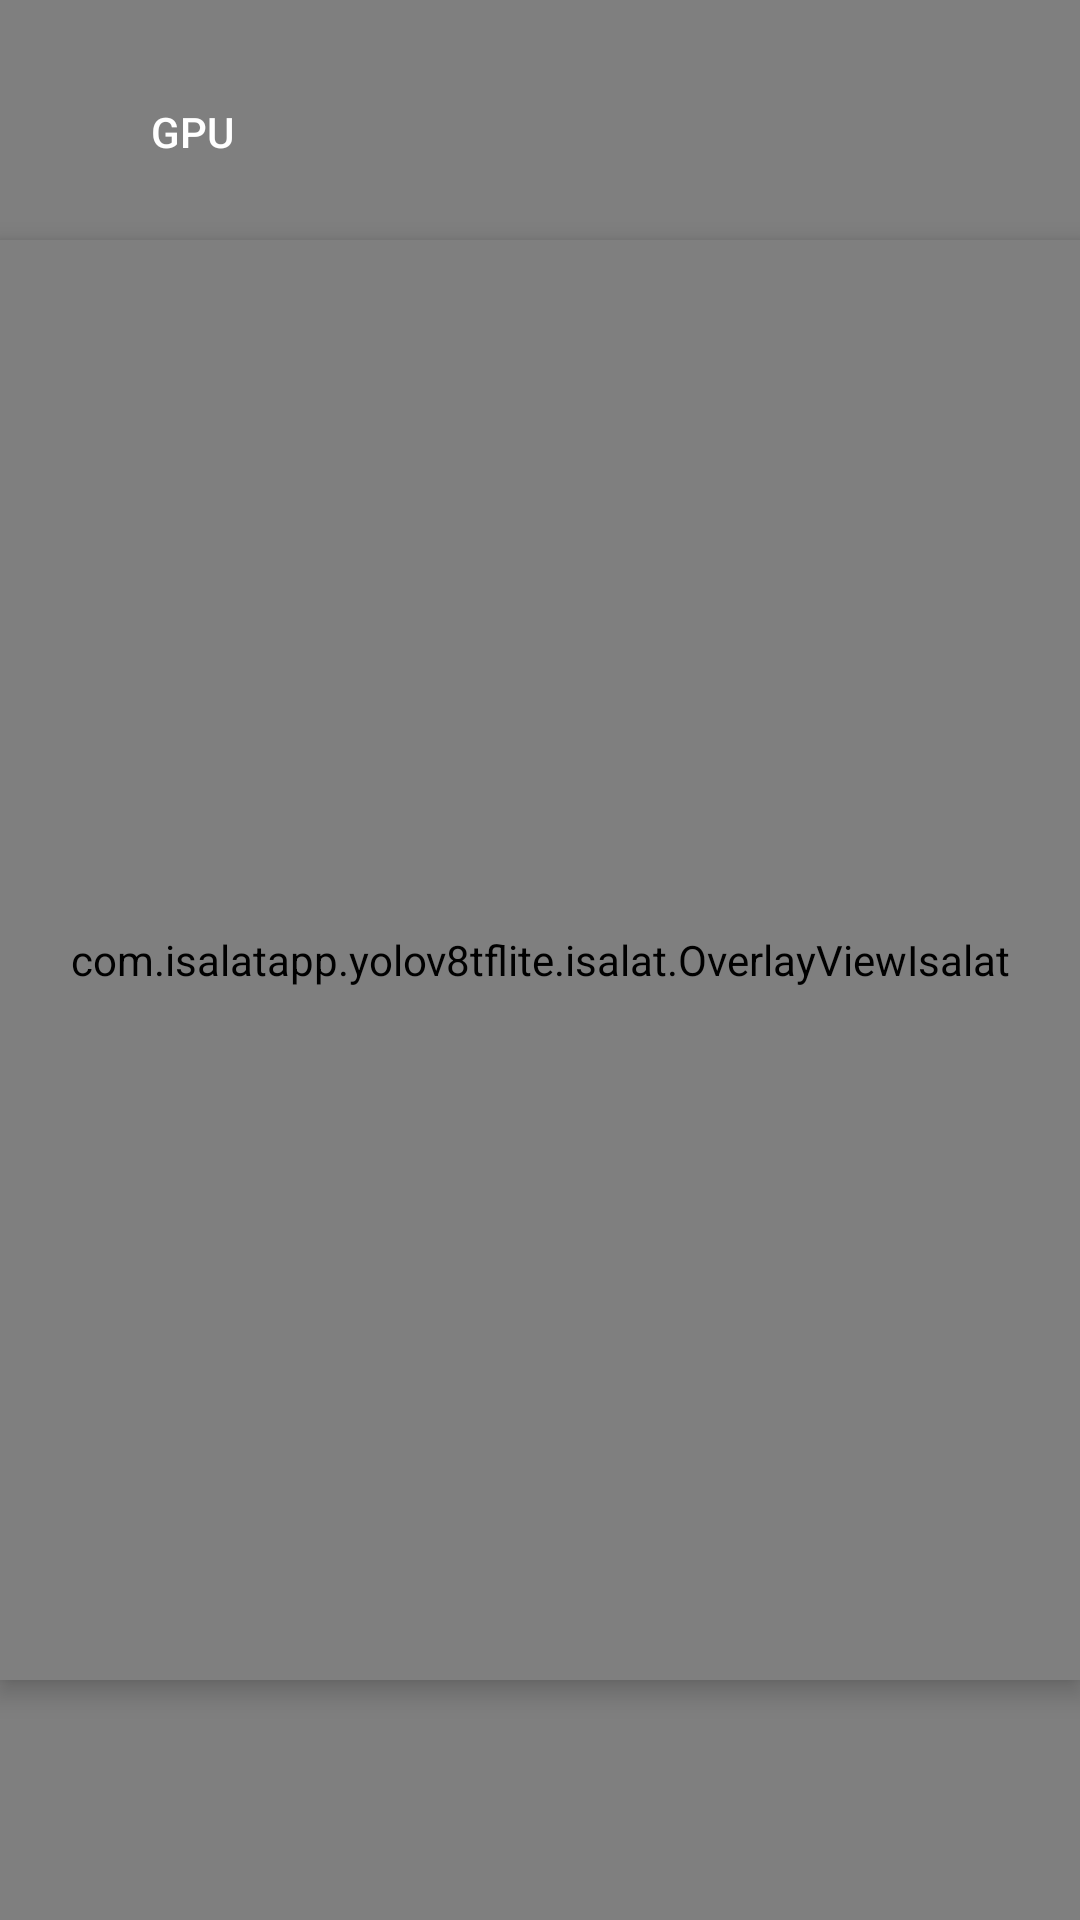

Produce the Android XML layout that renders to this screen, including the resource entries it uses.
<!-- AndroidManifest.xml: application theme Theme.IsalatApp -->
<!-- res/layout/fragment_isalat_model.xml -->
<?xml version="1.0" encoding="utf-8"?>
<androidx.constraintlayout.widget.ConstraintLayout xmlns:android="http://schemas.android.com/apk/res/android"
    xmlns:app="http://schemas.android.com/apk/res-auto"
    xmlns:tools="http://schemas.android.com/tools"
    android:id="@+id/camera_container"
    android:layout_width="match_parent"
    android:layout_height="match_parent"
    android:background="@color/black">

    <androidx.camera.view.PreviewView
        android:id="@+id/view_finder"
        android:layout_width="0dp"
        android:layout_height="0dp"
        app:layout_constraintBottom_toBottomOf="parent"
        app:layout_constraintEnd_toEndOf="parent"
        app:layout_constraintHorizontal_bias="0.0"
        app:layout_constraintStart_toStartOf="parent"
        app:layout_constraintTop_toTopOf="parent"
        app:layout_constraintVertical_bias="0.0" />

    <com.isalatapp.yolov8tflite.isalat.OverlayViewIsalat
        android:id="@+id/overlay"
        android:layout_width="0dp"
        android:layout_height="0dp"
        android:translationZ="5dp"
        app:layout_constraintBottom_toBottomOf="parent"
        app:layout_constraintDimensionRatio="3:4"
        app:layout_constraintEnd_toEndOf="parent"
        app:layout_constraintHorizontal_bias="0.5"
        app:layout_constraintStart_toStartOf="parent"
        app:layout_constraintTop_toTopOf="parent"
        app:layout_constraintVertical_bias="0.5" />

    <TextView
        android:id="@+id/inferenceTime"
        android:layout_width="wrap_content"
        android:layout_height="wrap_content"
        android:layout_margin="32dp"
        android:textColor="@color/white"
        app:layout_constraintEnd_toEndOf="parent"
        app:layout_constraintTop_toTopOf="parent"
        tools:text="100ms" />

    <ToggleButton
        android:id="@+id/isGpu"
        android:layout_width="wrap_content"
        android:layout_height="wrap_content"
        android:layout_margin="20dp"
        android:background="@color/transparan"
        android:textColor="@color/white"
        android:textOff="@string/gpu"
        android:textOn="@string/gpu"
        app:layout_constraintStart_toStartOf="parent"
        app:layout_constraintTop_toTopOf="parent"
        app:layout_constraintVertical_bias="0.5" />

    <TextView
        android:id="@+id/resultText"
        android:layout_width="wrap_content"
        android:layout_height="wrap_content"
        android:textColor="@color/white"
        android:textSize="30dp"
        android:textStyle="bold"
        app:layout_constraintBottom_toBottomOf="parent"
        app:layout_constraintEnd_toEndOf="parent"
        app:layout_constraintStart_toStartOf="parent"
        app:layout_constraintTop_toTopOf="parent"
        tools:text="Result will be shown here" />

</androidx.constraintlayout.widget.ConstraintLayout>
<!-- resources referenced by this layout -->
<resources>
  <color name="black">#080708</color>
  <color name="transparan">#00BEBEBE</color>
  <color name="white">#FFFFFFFF</color>
  <string name="gpu">GPU</string>
  <style name="Theme.IsalatApp" parent="Base.Theme.IsalatApp" />
  <style name="Base.Theme.IsalatApp" parent="Theme.Material3.Light.NoActionBar">
          
          
      </style>
</resources>
